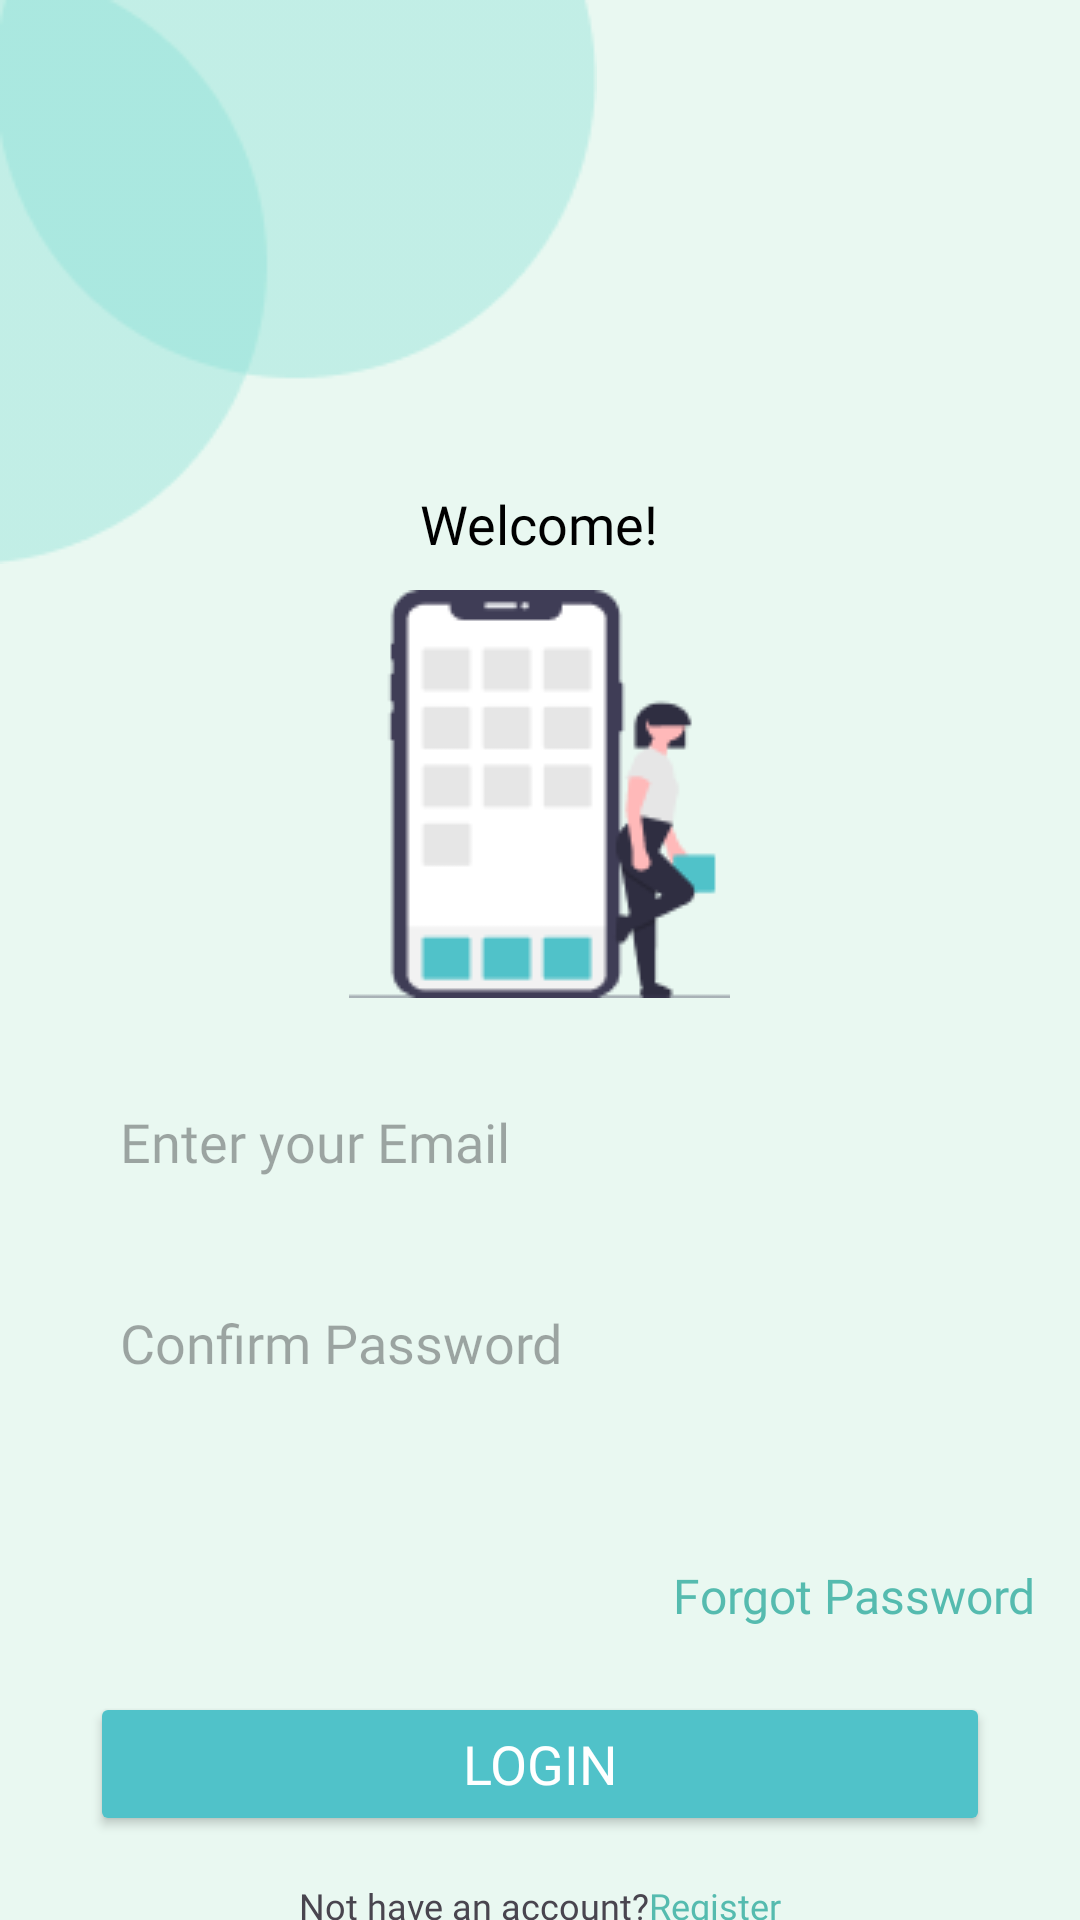

The Android layout XML behind this screen, and the referenced resources:
<!-- AndroidManifest.xml: application theme Theme.MorrahFarmApp -->
<!-- res/layout/activity_login.xml -->
<?xml version="1.0" encoding="utf-8"?>
<RelativeLayout xmlns:android="http://schemas.android.com/apk/res/android"
    xmlns:app="http://schemas.android.com/apk/res-auto"
    xmlns:tools="http://schemas.android.com/tools"
    android:layout_width="match_parent"
    android:layout_height="match_parent"
    tools:context=".LoginActivity"
    android:background="@color/colorPrimaryLight">

    <ImageView
        android:layout_width="wrap_content"
        android:layout_height="wrap_content"
        android:src="@drawable/gambar1"
        android:layout_alignParentTop="true"
        android:layout_alignParentLeft="true"
        android:id="@+id/L_img_1"/>


    <ImageView
        android:layout_width="wrap_content"
        android:layout_height="wrap_content"
        android:src="@drawable/ic_about_back_24dp"
        android:layout_marginLeft="16dp"
        android:layout_marginTop="16dp" />


    <TextView
        android:id="@+id/L_txt_1"
        android:layout_width="wrap_content"
        android:layout_height="wrap_content"
        android:layout_below="@id/L_img_1"
        android:layout_centerHorizontal="true"
        android:layout_marginTop="-26dp"
        android:fontFamily="@font/poppinssemibold"
        android:text="Welcome!"
        android:textColor="@color/black"
        android:textSize="18sp" />

    <ImageView
        android:layout_width="wrap_content"
        android:layout_height="wrap_content"
        android:layout_below="@id/L_txt_1"
        android:src="@drawable/login"

        android:layout_marginTop="10dp"
        android:layout_centerHorizontal="true" />

    <LinearLayout
        android:id="@+id/ly_1"
        android:layout_width="match_parent"
        android:layout_height="wrap_content"
        android:layout_below="@id/L_img_1"
        android:layout_marginTop="124dp"
        android:orientation="vertical"
        android:padding="30dp">



        <EditText
            android:id="@id/L_edt_Email"
            android:layout_width="match_parent"
            android:layout_height="57dp"
            android:layout_marginTop="10dp"
            android:background="@drawable/button_shape"
            android:backgroundTint="@color/white"
            android:fontFamily="@font/poppinsregular"
            android:hint="Enter your Email"
            android:paddingLeft="10dp"
            android:inputType="textEmailAddress"/>


        <EditText
            android:id="@id/L_edt_Confirm"
            android:layout_width="match_parent"
            android:layout_height="57dp"
            android:layout_below="@id/L_edt_Email"
            android:layout_marginTop="10dp"
            android:background="@drawable/button_shape"
            android:backgroundTint="@color/white"
            android:fontFamily="@font/poppinsregular"
            android:hint="Confirm Password"
            android:paddingLeft="10dp"
            android:inputType="textPassword"/>

    </LinearLayout>

    <TextView
        android:id="@+id/tv_forgot_pw"
        android:layout_width="match_parent"
        android:layout_height="wrap_content"
        android:layout_marginTop="15dp"
        android:layout_marginRight="15sp"
        android:layout_below="@id/ly_1"
        android:text="Forgot Password"
        android:textAlignment="textEnd"
        android:fontFamily="@font/poppinssemibold"
        android:textColor="@color/SecondaryColor"
        android:textSize="16sp"
        app:layout_constraintEnd_toEndOf="parent"
        app:layout_constraintStart_toStartOf="parent" />

    <Button
        android:id="@+id/L_btn_LOGIN"
        android:layout_width="wrap_content"
        android:layout_height="wrap_content"
        android:layout_below="@id/ly_1"
        android:layout_centerHorizontal="true"
        android:layout_marginTop="58dp"
        android:width="300dp"
        android:backgroundTint="@color/primaryColor"
        android:fontFamily="@font/poppinsbold"
        android:text="Login"
        android:textColor="@color/white"
        android:textSize="18sp" />

    <LinearLayout
        android:layout_width="match_parent"
        android:layout_height="wrap_content"
        android:layout_below="@id/L_btn_LOGIN"
        android:layout_marginTop="15dp"
        android:gravity="center"
        android:orientation="horizontal">

        <TextView
            android:layout_width="wrap_content"
            android:layout_height="wrap_content"
            android:fontFamily="@font/poppinsregular"
            android:text="Not have an account?"
            android:textSize="12sp" />

        <TextView
            android:id="@+id/tv_to_register"
            android:layout_width="wrap_content"
            android:layout_height="wrap_content"
            android:fontFamily="@font/poppinssemibold"
            android:text="Register"
            android:textColor="@color/SecondaryColor"
            android:textSize="12sp" />

    </LinearLayout>

</RelativeLayout>
<!-- resources referenced by this layout -->
<resources>
  <color name="SecondaryColor">#55BBAF</color>
  <color name="black">#000000</color>
  <color name="colorPrimaryLight">#E9F8F1</color>
  <color name="primaryColor">#50C2C9</color>
  <color name="white">#FFFFFF</color>
  <!-- drawable gambar1: png bitmap (drawable, 2900 bytes) -->
  <!-- drawable login: png bitmap (drawable, 3474 bytes) -->
  <style name="Theme.MorrahFarmApp" parent="Base.Theme.MorrahFarmApp" />
  <style name="Base.Theme.MorrahFarmApp" parent="Theme.Material3.Light.NoActionBar">
          
          
      </style>
</resources>
